Dataset: data (GitHub, ansh-bajaj1/Smart-E-Waste-Classification-and-Recycling-Assistant). Classes: charger cable, circuit board, earphones, mobile phone.

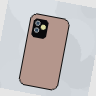
Label: mobile phone

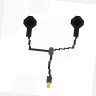
Label: earphones

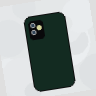
Label: mobile phone

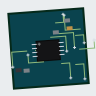
Label: circuit board

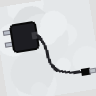
Label: charger cable

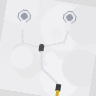
Label: earphones
